Run: headless pygame with SDL's dummy video driver; simulated clock (each Clock.tick advances the game by its frame time, no real sleeping); random seed 0; keys injected as events and as key.get_pressed() state; no mouse input.
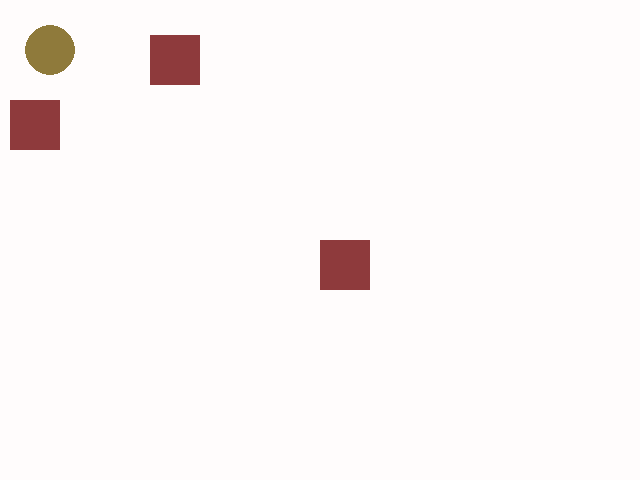
Frame 1 of 4 · flips 1–60 · no input
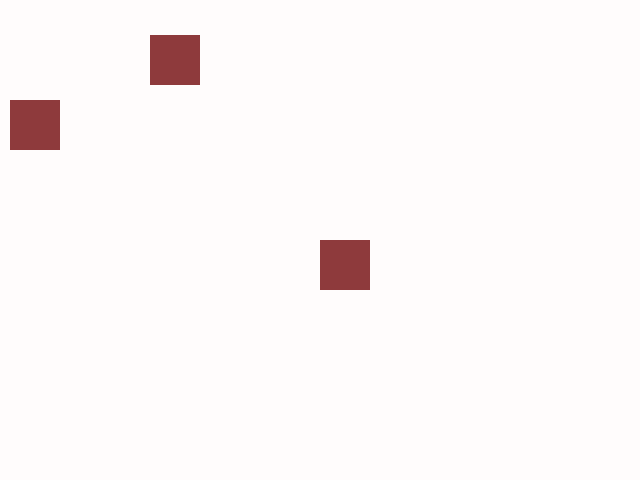
Frame 2 of 4 · flips 61–180 · tapped SPACE, RETURN · held RIGHT (→), D
Frame 3 of 4 · flips 181–300 · held DOWN (↓), S · screen unchanged from frame 2, image omitted
Frame 4 of 4 · flips 301–420 · held LEFT (←), A, UP (↑), W · screen unchanged from frame 3, image omitted

The pygame program that drew these frames:

import pygame, sys

# First thing in any pygame program, initializes pygame variables
pygame.init()

# Set up variables for screen size in pixels
# Set this up as a tuple which is a pair of values
size = width, height = 640, 480

# Initialize a window with the screen size
screen = pygame.display.set_mode(size)

# Create a clock to control the program's frame rate
clock = pygame.time.Clock()

# Create variable to store location and shape size for drawing
shape_position = (width/2, height/2)
shape_position2 = (150, 35)
shape_position3 = (10, 100)
shape_size = (50, 50)

# Make a pygame.rectangle variable
shape_rect = pygame.Rect(shape_position, shape_size)
shape_rect2 = pygame.Rect(shape_position2, shape_size)
shape_rect3 = pygame.Rect(shape_position3, shape_size)

# RGB colours for shapes
shape_colour = (142, 58, 60)
line_colour = (51, 116, 48)
circle_colour = (143, 122, 59)

# Player Variables
circle_pos = (50, 50)
circle_radius = 25

# Coin Variables
coin_colour = (255, 255, 0)
coin_pos = (600, 400)
coin_radius = 10

# Coin collision box
# coin_collision = pygame.Rect(coin_pos[0] - coin_radius)

# Define move value
move_right = False
move_left = False
move_up = False
move_down = False

# Game loop
while True:
    # Moves the clock forward 60 frames per second
    clock.tick(60)
    
    # For loop gets any keyboard, mouse, or other events from user input
    for event in pygame.event.get(): 
        # pygame.quit happens when someone tries to close the game window
        if event.type == pygame.QUIT:
            sys.exit()
        # Check to see if a key is pressed
        elif event.type == pygame.KEYDOWN:
            # Check to see if any of the arrow keys are pressed
            if event.key == pygame.K_RIGHT:
                move_right = True
            elif event.key == pygame.K_LEFT:
                move_left = True
            elif event.key == pygame.K_UP:
                move_up = True
            elif event.key == pygame.K_DOWN:
                move_down = True
                
        # Check what happens when a key is released
        elif event.type == pygame.KEYUP:
            # Check to see if any of the arrow keys are pressed
            if event.key == pygame.K_RIGHT:
                move_right = False
            elif event.key == pygame.K_LEFT:
                move_left = False
            elif event.key == pygame.K_UP:
                move_up = False
            elif event.key == pygame.K_DOWN:
                move_down = False
        
    # Player controls
    # // means to remove the remainder of a division operation
    if move_right:
        circle_pos = (circle_pos[0] + 60 // 10, circle_pos[1])
    elif move_left:
        circle_pos = (circle_pos[0] - 60 // 10, circle_pos[1])
    elif move_up:
        circle_pos = (circle_pos[0], circle_pos[1] - 60 // 10)
    elif move_down:
        circle_pos = (circle_pos[0], circle_pos[1] + 60 // 10)
                
    # Fill the screen with a solid colour
    screen.fill((255, 252, 252))
    
    # Fill the rectangle with a shape colour. This is the fastest way to draw a rectangle
    screen.fill(shape_colour, rect = shape_rect)
    screen.fill(shape_colour, rect = shape_rect2)
    screen.fill(shape_colour, rect = shape_rect3)
    
    # If you need more complex shapes or lines use pygame.draw
    
    # Draw a circle on a given surface, along with its colour, position, and radius
    pygame.draw.circle(screen, circle_colour, circle_pos, 25)
    
    # Draw a line on the given surface, along with its colour, start position, end position, and line thickness
    # pygame.draw.line(screen, line_colour, circle_pos, shape_rect.center, 4)

    # At the end of each game loop, call this to update the screen
    pygame.display.flip()
